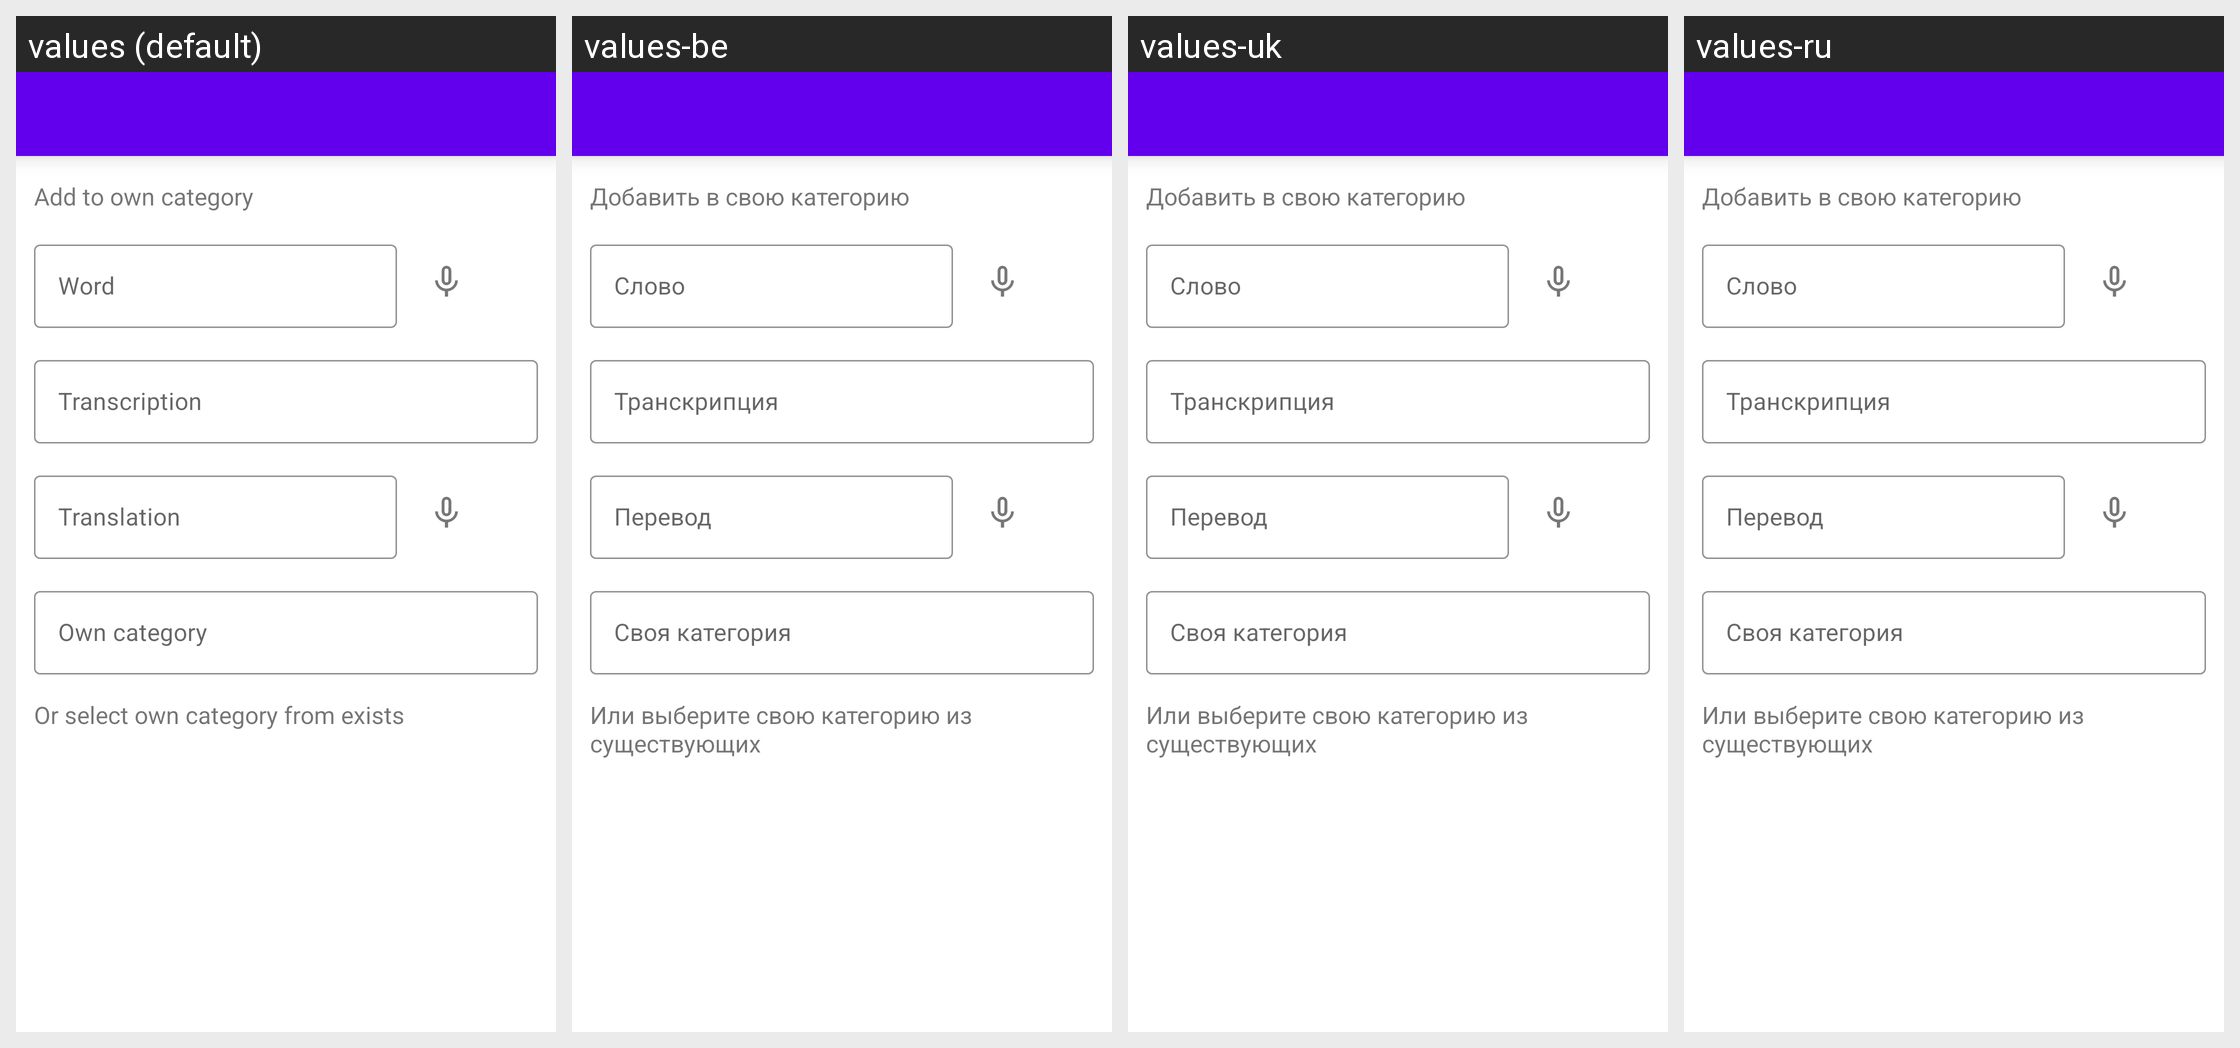

Strings drawn on this Android screen and how each of the app's shown locales translates them:
Android screen res/layout/fragment_word.xml rendered under 4 locales, left to right: values (default), values-be, values-uk, values-ru. Device: Nexus 5 (rendered at 1080×1920; each locale shown at half size, 540×960, under a caption strip naming it); theme AppTheme.
Strings drawn on this screen, with the default value and each locale's value (text and hints the layout hard-codes, and strings that could not be matched under every locale, appear in the picture but are not listed):

add_to_own_category
  values: Add to own category
  values-be: Добавить в свою категорию
  values-uk: Добавить в свою категорию
  values-ru: Добавить в свою категорию

word
  values: Word
  values-be: Слово
  values-uk: Слово
  values-ru: Слово

transcription
  values: Transcription
  values-be: Транскрипция
  values-uk: Транскрипция
  values-ru: Транскрипция

translation
  values: Translation
  values-be: Перевод
  values-uk: Перевод
  values-ru: Перевод

own_category
  values: Own category
  values-be: Своя категория
  values-uk: Своя категория
  values-ru: Своя категория

or_select_from_exists
  values: Or select own category from exists
  values-be: Или выберите свою категорию из существующих
  values-uk: Или выберите свою категорию из существующих
  values-ru: Или выберите свою категорию из существующих
